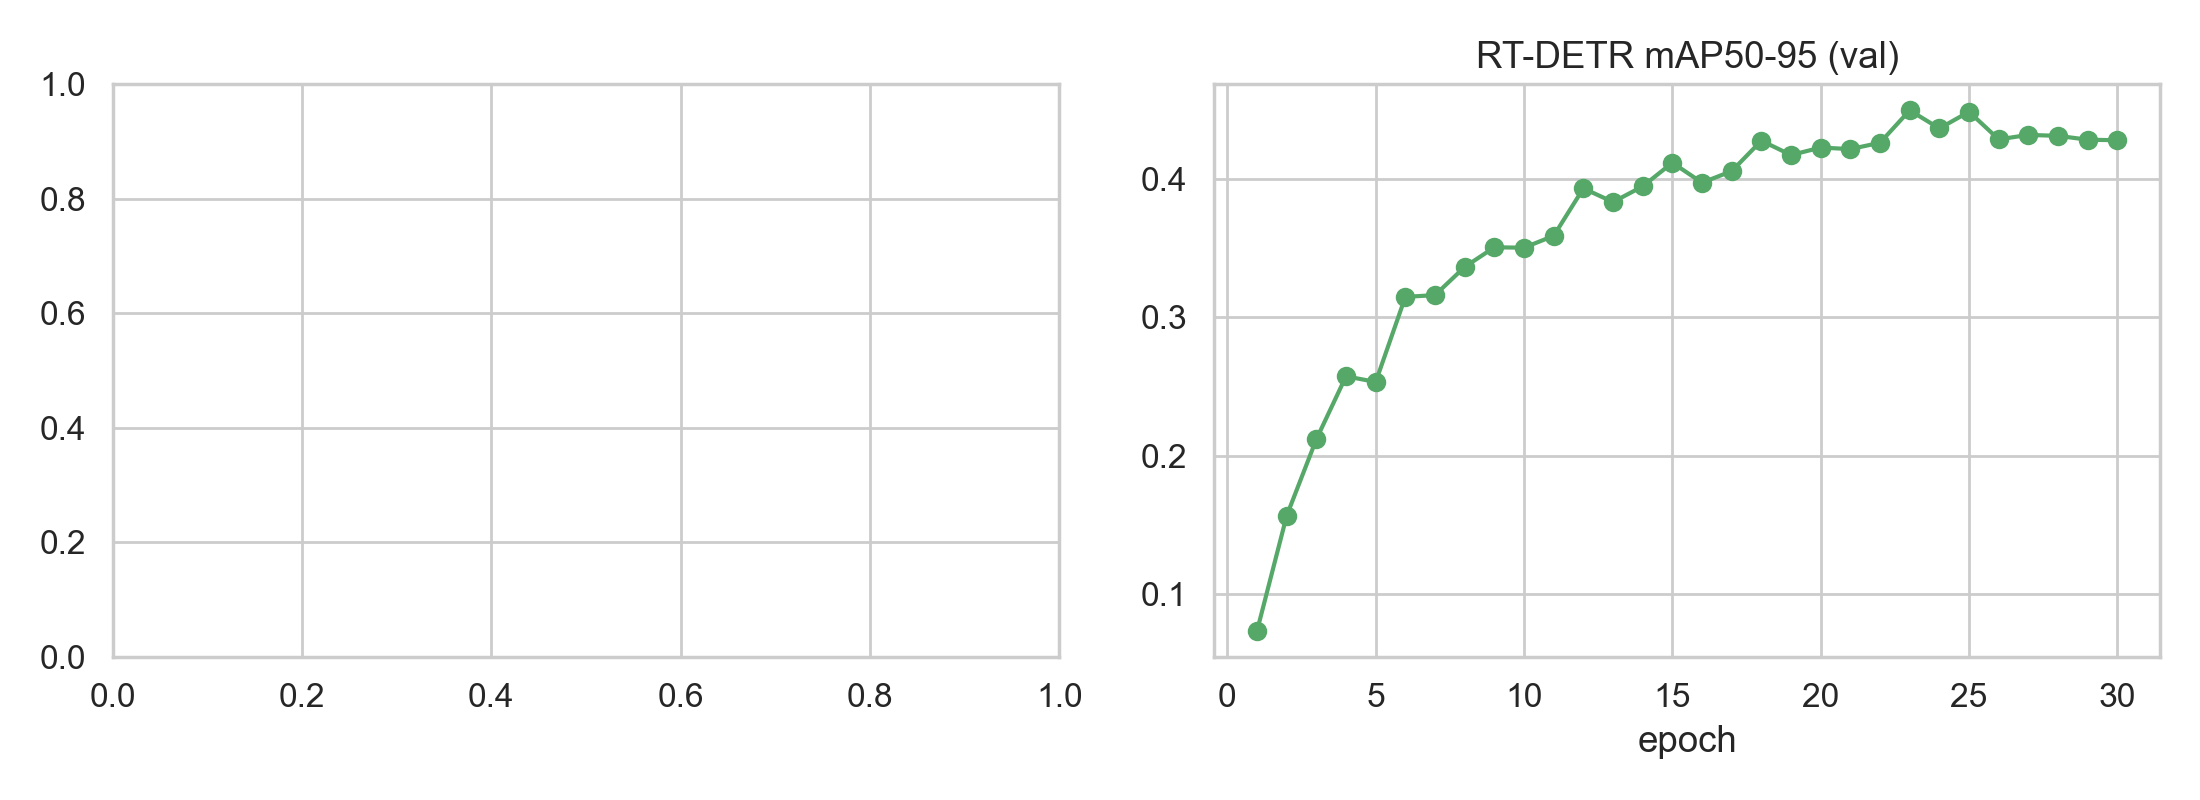

The table this chart was drawn from, first rows:
epoch, time, train/giou_loss, train/cls_loss, train/l1_loss, metrics/precision(B), metrics/recall(B), metrics/mAP50(B), metrics/mAP50-95(B), val/giou_loss, val/cls_loss, val/l1_loss, lr/pg0, lr/pg1, lr/pg2
1, 498.6, 1.371, 1.675, 1.132, 0.6964, 0.1344, 0.1111, 0.07344, 0.5233, 1.109, 0.204, 9.2603e-05, 9.2603e-05, 9.2603e-05
2, 970.9, 0.6494, 0.9807, 0.2473, 0.5523, 0.271, 0.2341, 0.1566, 0.4738, 0.963, 0.1837, 0.0001792, 0.0001792, 0.0001792
3, 1442, 0.5748, 0.9399, 0.2062, 0.6595, 0.2599, 0.2925, 0.2118, 0.4055, 0.915, 0.1588, 0.0002596, 0.0002596, 0.0002596
4, 1930, 0.55, 0.8873, 0.1929, 0.6309, 0.3429, 0.353, 0.2573, 0.4061, 0.8692, 0.1577, 0.0002505, 0.0002505, 0.0002505
5, 2427, 0.5368, 0.8572, 0.1887, 0.7029, 0.319, 0.3608, 0.2532, 0.3987, 0.8519, 0.1569, 0.0002413, 0.0002413, 0.0002413
6, 2921, 0.5154, 0.8204, 0.1794, 0.6673, 0.4142, 0.4286, 0.3146, 0.3891, 0.8439, 0.1543, 0.0002321, 0.0002321, 0.0002321
7, 3414, 0.5027, 0.7969, 0.1714, 0.6698, 0.3874, 0.4221, 0.3159, 0.3781, 0.7922, 0.1488, 0.000223, 0.000223, 0.000223
8, 3908, 0.4924, 0.7861, 0.1722, 0.617, 0.4448, 0.448, 0.3363, 0.383, 0.7884, 0.1511, 0.0002138, 0.0002138, 0.0002138
9, 4401, 0.476, 0.7574, 0.1682, 0.783, 0.3809, 0.4678, 0.3504, 0.3849, 0.7823, 0.1685, 0.0002046, 0.0002046, 0.0002046
10, 4900, 0.48, 0.7535, 0.1647, 0.7255, 0.3964, 0.4718, 0.3502, 0.3679, 0.7502, 0.1425, 0.0001954, 0.0001954, 0.0001954
11, 5397, 0.4655, 0.743, 0.1591, 0.7044, 0.4141, 0.4776, 0.3587, 0.3653, 0.773, 0.1451, 0.0001863, 0.0001863, 0.0001863
12, 5893, 0.4569, 0.7382, 0.16, 0.6194, 0.5333, 0.5213, 0.393, 0.3607, 0.7238, 0.1418, 0.0001771, 0.0001771, 0.0001771
13, 6389, 0.4588, 0.7199, 0.1525, 0.6867, 0.4753, 0.5346, 0.3831, 0.3667, 0.7355, 0.1513, 0.0001679, 0.0001679, 0.0001679
14, 6882, 0.4527, 0.7057, 0.1532, 0.606, 0.489, 0.5213, 0.3945, 0.3645, 0.7082, 0.149, 0.0001587, 0.0001587, 0.0001587
15, 7378, 0.449, 0.6929, 0.1536, 0.6121, 0.5595, 0.5506, 0.4115, 0.3628, 0.7143, 0.146, 0.0001496, 0.0001496, 0.0001496
16, 7873, 0.4434, 0.6986, 0.1515, 0.5899, 0.5523, 0.5476, 0.3971, 0.3581, 0.7469, 0.1377, 0.0001404, 0.0001404, 0.0001404
17, 8370, 0.4383, 0.6789, 0.1476, 0.6519, 0.523, 0.5411, 0.4055, 0.363, 0.7247, 0.1437, 0.0001312, 0.0001312, 0.0001312
18, 8864, 0.431, 0.6705, 0.1471, 0.7018, 0.5474, 0.5672, 0.4274, 0.355, 0.7221, 0.1383, 0.000122, 0.000122, 0.000122
19, 9348, 0.4296, 0.6611, 0.1452, 0.678, 0.5387, 0.5477, 0.4171, 0.3501, 0.704, 0.1368, 0.0001129, 0.0001129, 0.0001129
20, 9828, 0.424, 0.6621, 0.1396, 0.6584, 0.5518, 0.5528, 0.4225, 0.3515, 0.7053, 0.1404, 0.0001037, 0.0001037, 0.0001037
21, 10306, 0.3751, 0.6227, 0.1277, 0.6876, 0.5356, 0.5637, 0.4214, 0.3446, 0.687, 0.1358, 9.452e-05, 9.452e-05, 9.452e-05
22, 10792, 0.3714, 0.6075, 0.125, 0.6827, 0.517, 0.5621, 0.426, 0.3465, 0.6981, 0.1289, 8.5346e-05, 8.5346e-05, 8.5346e-05
23, 11273, 0.3658, 0.5943, 0.1225, 0.7888, 0.4918, 0.5903, 0.4494, 0.3445, 0.6775, 0.1309, 7.6172e-05, 7.6172e-05, 7.6172e-05
24, 11751, 0.3612, 0.5847, 0.123, 0.6498, 0.5369, 0.5682, 0.4363, 0.3435, 0.6779, 0.1346, 6.6998e-05, 6.6998e-05, 6.6998e-05
25, 12226, 0.3569, 0.577, 0.1205, 0.6732, 0.5622, 0.5832, 0.4483, 0.3486, 0.6803, 0.1417, 5.7824e-05, 5.7824e-05, 5.7824e-05
26, 12701, 0.3539, 0.5634, 0.1173, 0.7353, 0.5418, 0.5751, 0.4284, 0.3378, 0.6919, 0.1326, 4.865e-05, 4.865e-05, 4.865e-05
27, 13180, 0.3487, 0.5537, 0.1151, 0.6875, 0.5321, 0.5621, 0.4316, 0.3409, 0.6911, 0.1363, 3.9476e-05, 3.9476e-05, 3.9476e-05
28, 13662, 0.3524, 0.5524, 0.1153, 0.6598, 0.5469, 0.5574, 0.4309, 0.3341, 0.6874, 0.1317, 3.0302e-05, 3.0302e-05, 3.0302e-05
29, 14143, 0.3426, 0.5393, 0.1124, 0.6351, 0.5533, 0.5547, 0.4281, 0.3381, 0.689, 0.1361, 2.1128e-05, 2.1128e-05, 2.1128e-05
30, 14625, 0.3432, 0.5344, 0.1145, 0.6634, 0.5341, 0.5614, 0.4278, 0.3374, 0.6937, 0.1336, 1.1954e-05, 1.1954e-05, 1.1954e-05
